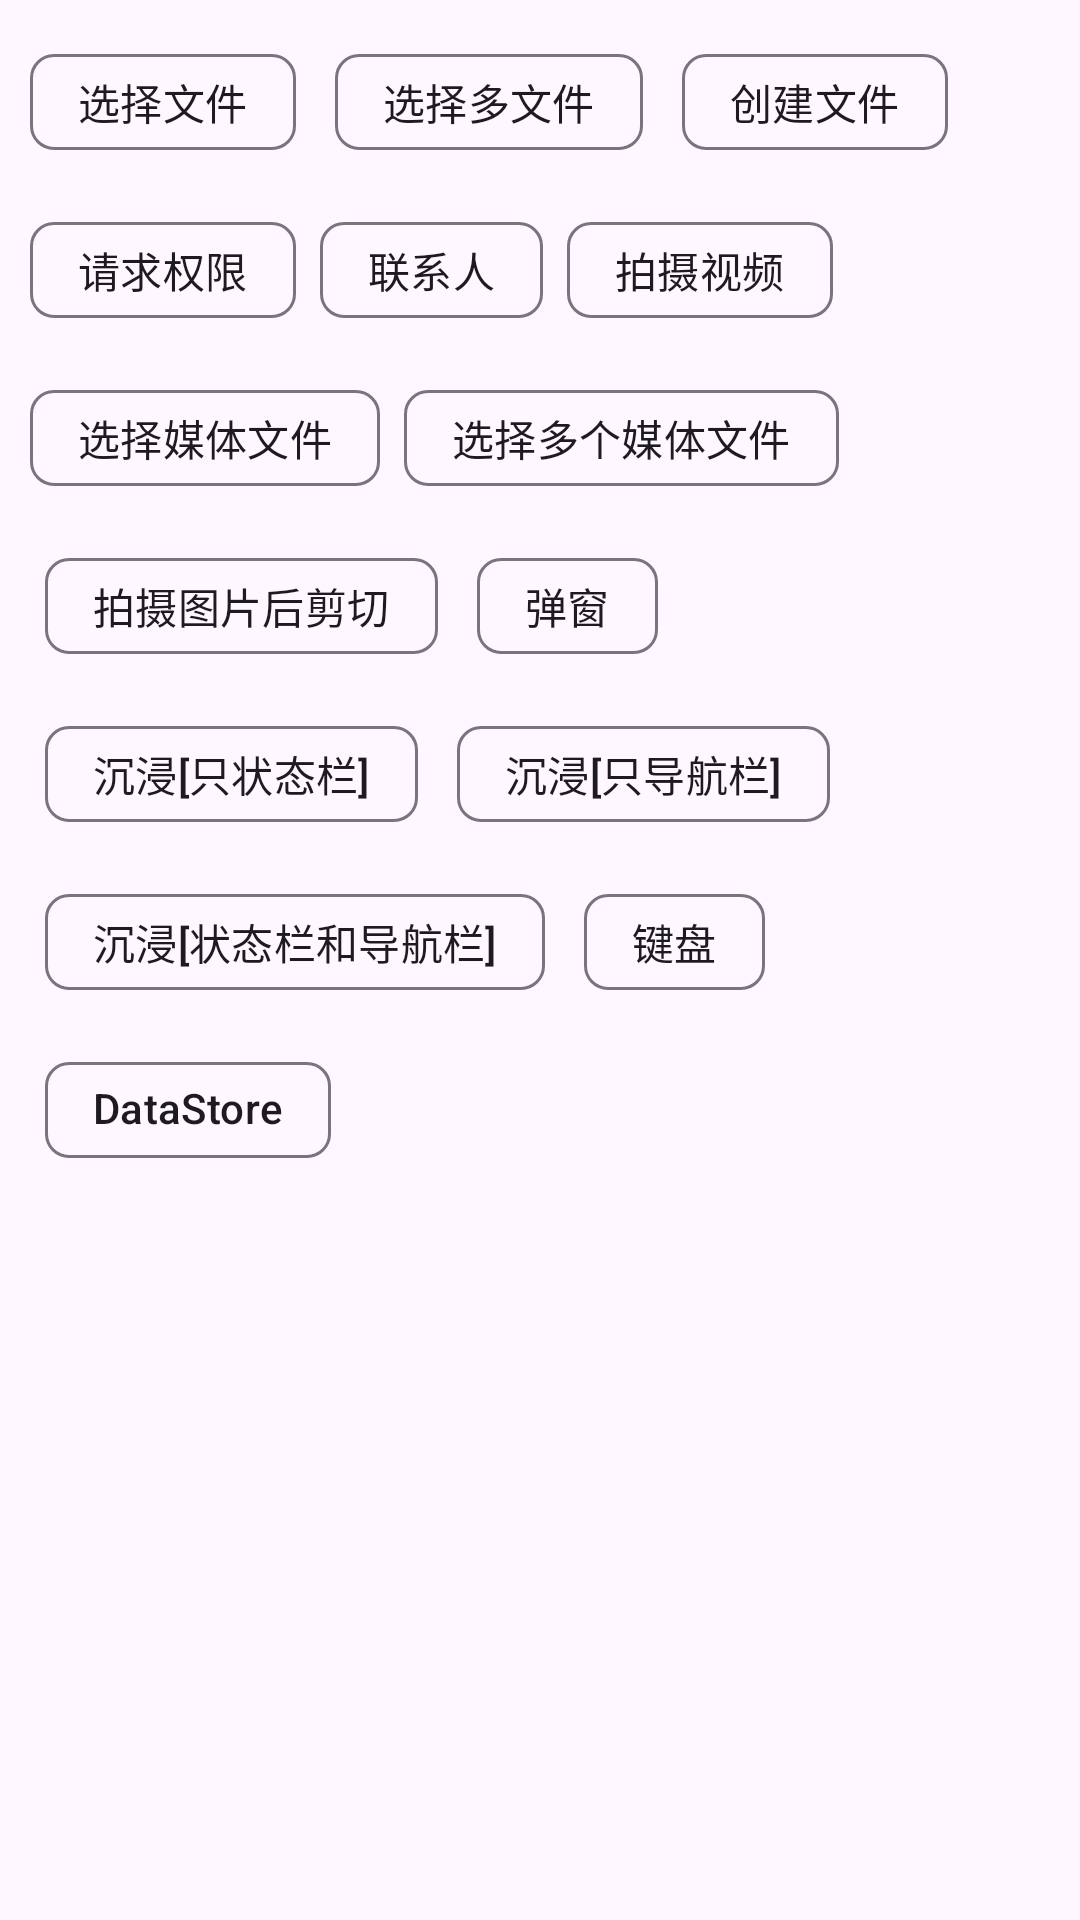

Produce the Android XML layout that renders to this screen, including the resource entries it uses.
<!-- AndroidManifest.xml: application theme Theme.ActivityResultKtx -->
<!-- res/layout/activity_main.xml -->
<?xml version="1.0" encoding="utf-8"?>
<androidx.constraintlayout.widget.ConstraintLayout xmlns:android="http://schemas.android.com/apk/res/android"
    xmlns:app="http://schemas.android.com/apk/res-auto"
    xmlns:tools="http://schemas.android.com/tools"
    android:layout_width="match_parent"
    android:layout_height="match_parent"
    android:background="@color/blackHintText"
    tools:context=".MainActivity">


    <com.google.android.material.chip.ChipGroup
        android:layout_width="match_parent"
        android:layout_height="match_parent"
        android:padding="10dp">

        <com.google.android.material.chip.Chip
            android:id="@+id/select_pic"
            android:layout_width="wrap_content"
            android:layout_height="wrap_content"
            android:text="选择文件"
            app:layout_constraintStart_toStartOf="parent"
            app:layout_constraintTop_toTopOf="parent" />

        <com.google.android.material.chip.Chip
            android:id="@+id/select_file"
            android:layout_width="wrap_content"
            android:layout_height="wrap_content"
            android:layout_marginStart="5dp"
            android:text="选择多文件"
            app:layout_constraintStart_toEndOf="@id/select_pic"
            app:layout_constraintTop_toTopOf="@id/select_pic" />


        <com.google.android.material.chip.Chip
            android:id="@+id/creat_file"
            android:layout_width="wrap_content"
            android:layout_height="wrap_content"
            android:layout_marginStart="5dp"
            android:text="创建文件"
            app:layout_constraintStart_toEndOf="@id/select_pic"
            app:layout_constraintTop_toTopOf="@id/select_pic" />


        <com.google.android.material.chip.Chip
            android:id="@+id/perimission"
            android:layout_width="wrap_content"
            android:layout_height="wrap_content"
            android:text="请求权限"
            app:layout_constraintStart_toStartOf="parent"
            app:layout_constraintTop_toBottomOf="@id/select_pic" />


        <com.google.android.material.chip.Chip
            android:id="@+id/pickContact"
            android:layout_width="wrap_content"
            android:layout_height="wrap_content"
            android:text="联系人"
            app:layout_constraintStart_toStartOf="parent"
            app:layout_constraintTop_toBottomOf="@id/perimission" />

        <com.google.android.material.chip.Chip
            android:id="@+id/takeVideo"
            android:layout_width="wrap_content"
            android:layout_height="wrap_content"
            android:text="拍摄视频"
            app:layout_constraintStart_toStartOf="parent"
            app:layout_constraintTop_toBottomOf="@id/pickContact" />

        <com.google.android.material.chip.Chip
            android:id="@+id/pickVisualMedia"
            android:layout_width="wrap_content"
            android:layout_height="wrap_content"
            android:text="选择媒体文件"
            app:layout_constraintStart_toStartOf="parent"
            app:layout_constraintTop_toBottomOf="@id/pickContact" />

        <com.google.android.material.chip.Chip
            android:id="@+id/pickMultiVisualMedia"
            android:layout_width="wrap_content"
            android:layout_height="wrap_content"
            android:text="选择多个媒体文件"
            app:layout_constraintStart_toStartOf="parent"
            app:layout_constraintTop_toBottomOf="@id/pickContact" />

        <com.google.android.material.chip.Chip
            android:id="@+id/takePic"
            android:layout_width="wrap_content"
            android:layout_height="wrap_content"
            android:layout_marginStart="5dp"
            android:text="拍摄图片后剪切"
              
              />


        <com.google.android.material.chip.Chip
            android:id="@+id/dialog"
            android:layout_width="wrap_content"
            android:layout_height="wrap_content"
            android:layout_marginStart="5dp"
            android:text="弹窗"
              
              />

        <com.google.android.material.chip.Chip
            android:id="@+id/immerse1"
            android:layout_width="wrap_content"
            android:layout_height="wrap_content"
            android:layout_marginStart="5dp"
            android:text="沉浸[只状态栏]"
              />


        <com.google.android.material.chip.Chip
            android:id="@+id/immerse2"
            android:layout_width="wrap_content"
            android:layout_height="wrap_content"
            android:layout_marginStart="5dp"
            android:text="沉浸[只导航栏]"
            />

        <com.google.android.material.chip.Chip
            android:id="@+id/immerse3"
            android:layout_width="wrap_content"
            android:layout_height="wrap_content"
            android:layout_marginStart="5dp"
            android:text="沉浸[状态栏和导航栏]"
            />

        <com.google.android.material.chip.Chip
            android:id="@+id/softKeyBord"
            android:layout_width="wrap_content"
            android:layout_height="wrap_content"
            android:layout_marginStart="5dp"
            android:text="键盘"
              
              />


        <com.google.android.material.chip.Chip
            android:id="@+id/DataStore"
            android:layout_width="wrap_content"
            android:layout_height="wrap_content"
            android:layout_marginStart="5dp"
            android:text="DataStore"
              
              />

    </com.google.android.material.chip.ChipGroup>


</androidx.constraintlayout.widget.ConstraintLayout>
<!-- resources referenced by this layout -->
<resources>
  <style name="Theme.ActivityResultKtx" parent="Theme.Material3.Light.NoActionBar">
          
          <item name="colorPrimary">@color/purple_500</item>
          <item name="colorPrimaryVariant">@color/purple_700</item>
          <item name="colorOnPrimary">@color/white</item>
          
          <item name="colorSecondary">@color/teal_200</item>
          <item name="colorSecondaryVariant">@color/teal_700</item>
          <item name="colorOnSecondary">@color/black</item>
          
          <item name="android:statusBarColor" tools:targetApi="l">?attr/colorPrimaryVariant</item>
          
      </style>
  <!-- not gathered from this repository: default colours our renderer supplied (Android Studio template values) -->
  <color name="purple_500">#FF6200EE</color>
  <color name="purple_700">#FF3700B3</color>
  <color name="teal_200">#FF03DAC5</color>
  <color name="teal_700">#FF018786</color>
  <color name="black">#FF000000</color>
  <color name="white">#FFFFFFFF</color>
</resources>
